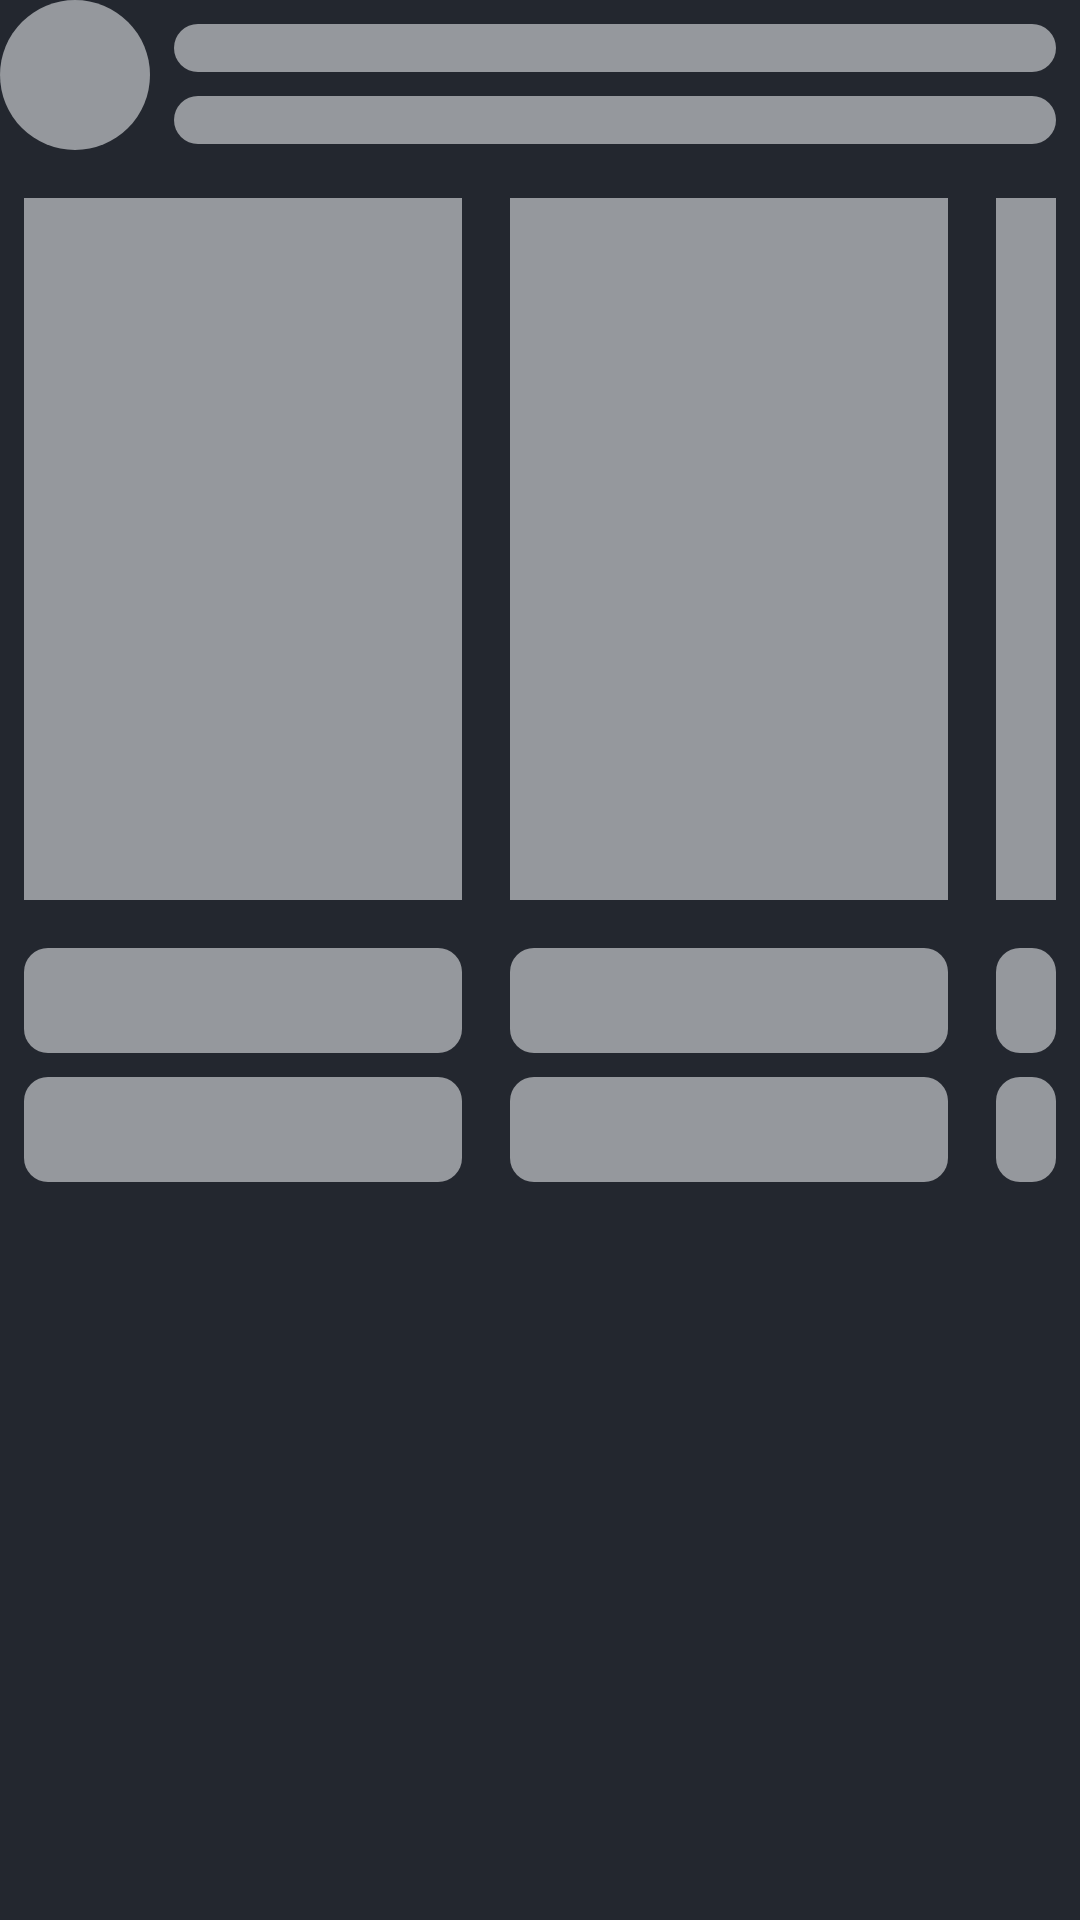

Layout XML and referenced resources for this Android screen:
<!-- AndroidManifest.xml: application theme Theme.MindValleyChannelView -->
<!-- res/layout/layout_data_placeholder_with_header.xml -->
<?xml version="1.0" encoding="utf-8"?>
<androidx.constraintlayout.widget.ConstraintLayout xmlns:android="http://schemas.android.com/apk/res/android"
    xmlns:app="http://schemas.android.com/apk/res-auto"
    style="@style/MatchParentWrapContent"
    android:layout_margin="@dimen/dimen_4dp"
    android:filterTouchesWhenObscured="true">

    <androidx.appcompat.widget.AppCompatImageView
        android:id="@+id/iv_sectionCircular_thumbnail"
        android:layout_width="@dimen/dimen_50dp"
        android:layout_height="@dimen/dimen_50dp"
        android:background="@drawable/loader_circular_image_bg"
        app:layout_constraintStart_toStartOf="parent"
        app:layout_constraintTop_toTopOf="parent" />

    <androidx.appcompat.widget.AppCompatTextView
        android:id="@+id/tv_sectionTitle"
        android:layout_width="@dimen/dimen_0dp"
        android:layout_height="@dimen/dimen_16dp"
        android:background="@drawable/shimmer_bg"
        android:layout_margin="@dimen/dimen_8dp"
        app:layout_constraintEnd_toEndOf="parent"
        app:layout_constraintStart_toEndOf="@+id/iv_sectionCircular_thumbnail"
        app:layout_constraintTop_toTopOf="parent" />

    <androidx.appcompat.widget.AppCompatTextView
        android:id="@+id/tv_sectionCount"
        android:layout_width="@dimen/dimen_0dp"
        android:layout_height="@dimen/dimen_16dp"
        android:background="@drawable/shimmer_bg"
        android:layout_margin="@dimen/dimen_8dp"
        app:layout_constraintEnd_toEndOf="parent"
        app:layout_constraintStart_toEndOf="@+id/iv_sectionCircular_thumbnail"
        app:layout_constraintTop_toBottomOf="@+id/tv_sectionTitle" />

    <androidx.constraintlayout.widget.ConstraintLayout
        style="@style/ConstraintWrapStyle"
        android:layout_marginTop="@dimen/dimen_8dp"
        app:layout_constraintEnd_toEndOf="parent"
        app:layout_constraintStart_toStartOf="parent"
        app:layout_constraintTop_toBottomOf="@+id/iv_sectionCircular_thumbnail">

        <androidx.constraintlayout.widget.Guideline
            android:id="@+id/guideline_one"
            style="@style/ConstraintWrapStyle"
            android:orientation="vertical"
            app:layout_constraintGuide_percent="0.45" />

        <androidx.constraintlayout.widget.Guideline
            android:id="@+id/guideline_two"
            style="@style/ConstraintWrapStyle"
            android:orientation="vertical"
            app:layout_constraintGuide_percent="0.9" />

        <include
            layout="@layout/layout_small_placeholder_inner_content"
            style="@style/ConstraintWrapStyle"
            app:layout_constraintEnd_toEndOf="@+id/guideline_one"
            app:layout_constraintStart_toStartOf="parent" />

        <include
            layout="@layout/layout_small_placeholder_inner_content"
            style="@style/ConstraintWrapStyle"
            app:layout_constraintEnd_toEndOf="@+id/guideline_two"
            app:layout_constraintStart_toStartOf="@+id/guideline_one" />

        <include
            layout="@layout/layout_small_placeholder_inner_content"
            style="@style/ConstraintWrapStyle"
            app:layout_constraintEnd_toEndOf="parent"
            app:layout_constraintStart_toStartOf="@+id/guideline_two" />

    </androidx.constraintlayout.widget.ConstraintLayout>

</androidx.constraintlayout.widget.ConstraintLayout>
<!-- res/layout/layout_small_placeholder_inner_content.xml (included above) -->
<?xml version="1.0" encoding="utf-8"?>
<androidx.constraintlayout.widget.ConstraintLayout xmlns:android="http://schemas.android.com/apk/res/android"
    xmlns:app="http://schemas.android.com/apk/res-auto"
    android:layout_width="match_parent"
    android:layout_height="wrap_content"
    android:layout_margin="@dimen/dimen_4dp"
    android:filterTouchesWhenObscured="true">

    <com.google.android.material.imageview.ShapeableImageView
        android:id="@+id/iv_sectionThumbnailOne"
        style="@style/customRoundedImageView"
        android:layout_width="@dimen/dimen_0dp"
        android:layout_height="@dimen/dimen_250dp"
        android:layout_marginTop="@dimen/dimen_8dp"
        android:adjustViewBounds="true"
        android:background="@drawable/shimmer_bg"
        android:padding="@dimen/dimen_8dp"
        app:layout_constraintEnd_toEndOf="parent"
        android:src="@drawable/ic_launcher_foreground"
        app:layout_constraintStart_toStartOf="parent"
        app:layout_constraintTop_toBottomOf="@+id/tv_sectionTitle" />

    <androidx.appcompat.widget.AppCompatTextView
        android:id="@+id/tb_loadingSection_label"
        android:layout_width="@dimen/dimen_0dp"
        android:layout_height="wrap_content"
        android:background="@drawable/shimmer_bg"
        android:padding="@dimen/dimen_8dp"
        android:layout_margin="@dimen/dimen_8dp"
        app:layout_constraintEnd_toEndOf="parent"
        android:textStyle="bold"
        app:layout_constraintStart_toStartOf="parent"
        app:layout_constraintTop_toBottomOf="@+id/iv_sectionThumbnailOne" />

    <androidx.appcompat.widget.AppCompatTextView
        android:layout_width="@dimen/dimen_0dp"
        android:layout_height="wrap_content"
        android:background="@drawable/shimmer_bg"
        android:layout_margin="@dimen/dimen_8dp"
        android:padding="@dimen/dimen_8dp"
        app:layout_constraintStart_toStartOf="parent"
        app:layout_constraintEnd_toEndOf="parent"
        app:layout_constraintTop_toBottomOf="@+id/tb_loadingSection_label" />

</androidx.constraintlayout.widget.ConstraintLayout>
<!-- resources referenced by this layout -->
<resources>
  <dimen name="dimen_0dp">0dp</dimen>
  <dimen name="dimen_16dp">16dp</dimen>
  <dimen name="dimen_250dp">250dp</dimen>
  <dimen name="dimen_4dp">4dp</dimen>
  <dimen name="dimen_50dp">50dp</dimen>
  <dimen name="dimen_8dp">8dp</dimen>
  <!-- drawable loader_circular_image_bg (drawable) -->
  <?xml version="1.0" encoding="utf-8"?>
  <shape xmlns:android="http://schemas.android.com/apk/res/android"
      android:shape="oval">
      <solid android:color="@color/shimmer_default_background_color"/>
  </shape>
  <!-- drawable shimmer_bg (drawable) -->
  <?xml version="1.0" encoding="utf-8"?>
  <shape xmlns:android="http://schemas.android.com/apk/res/android"
      android:shape="rectangle">
      <solid
          android:color="@color/shimmer_default_background_color"/>
      <corners android:radius="@dimen/dimen_8dp" />
  </shape>
  <style name="ConstraintWrapStyle">
          <item name="android:layout_width">0dp</item>
          <item name="android:layout_height">wrap_content</item>
      </style>
  <style name="MatchParentWrapContent">
          <item name="android:layout_width">match_parent</item>
          <item name="android:layout_height">wrap_content</item>
      </style>
  <style name="customRoundedImageView" parent="">
          <item name="cornerFamily">rounded</item>
          <item name="cornerSize">0dp</item>
          <item name="cornerSizeTopRight">16dp</item>
          <item name="cornerSizeTopLeft">16dp</item>
          <item name="cornerSizeBottomLeft">16dp</item>
          <item name="cornerSizeBottomRight">16dp</item>
      </style>
  <style name="Theme.MindValleyChannelView" parent="Theme.MaterialComponents.DayNight.NoActionBar">
          
          <item name="colorPrimary">@color/primaryColor</item>
          <item name="colorPrimaryVariant">@color/primaryColor</item>
          <item name="colorOnPrimary">@color/white</item>
          <item name="android:windowBackground">@color/primaryColor</item>
          <item name="android:textColor">@color/white</item>
          
          <item name="colorSecondary">@color/secondaryColor</item>
          <item name="colorSecondaryVariant">@color/secondaryColor</item>
          <item name="colorOnSecondary">@color/white</item>
          
          <item name="android:statusBarColor" tools:targetApi="l">?attr/colorPrimaryVariant</item>
          
      </style>
  <color name="shimmer_default_background_color">#95989D</color>
  <color name="primaryColor">#23272f</color>
  <color name="white">#FFFFFFFF</color>
  <color name="secondaryColor">#FFFFFFFF</color>
</resources>
